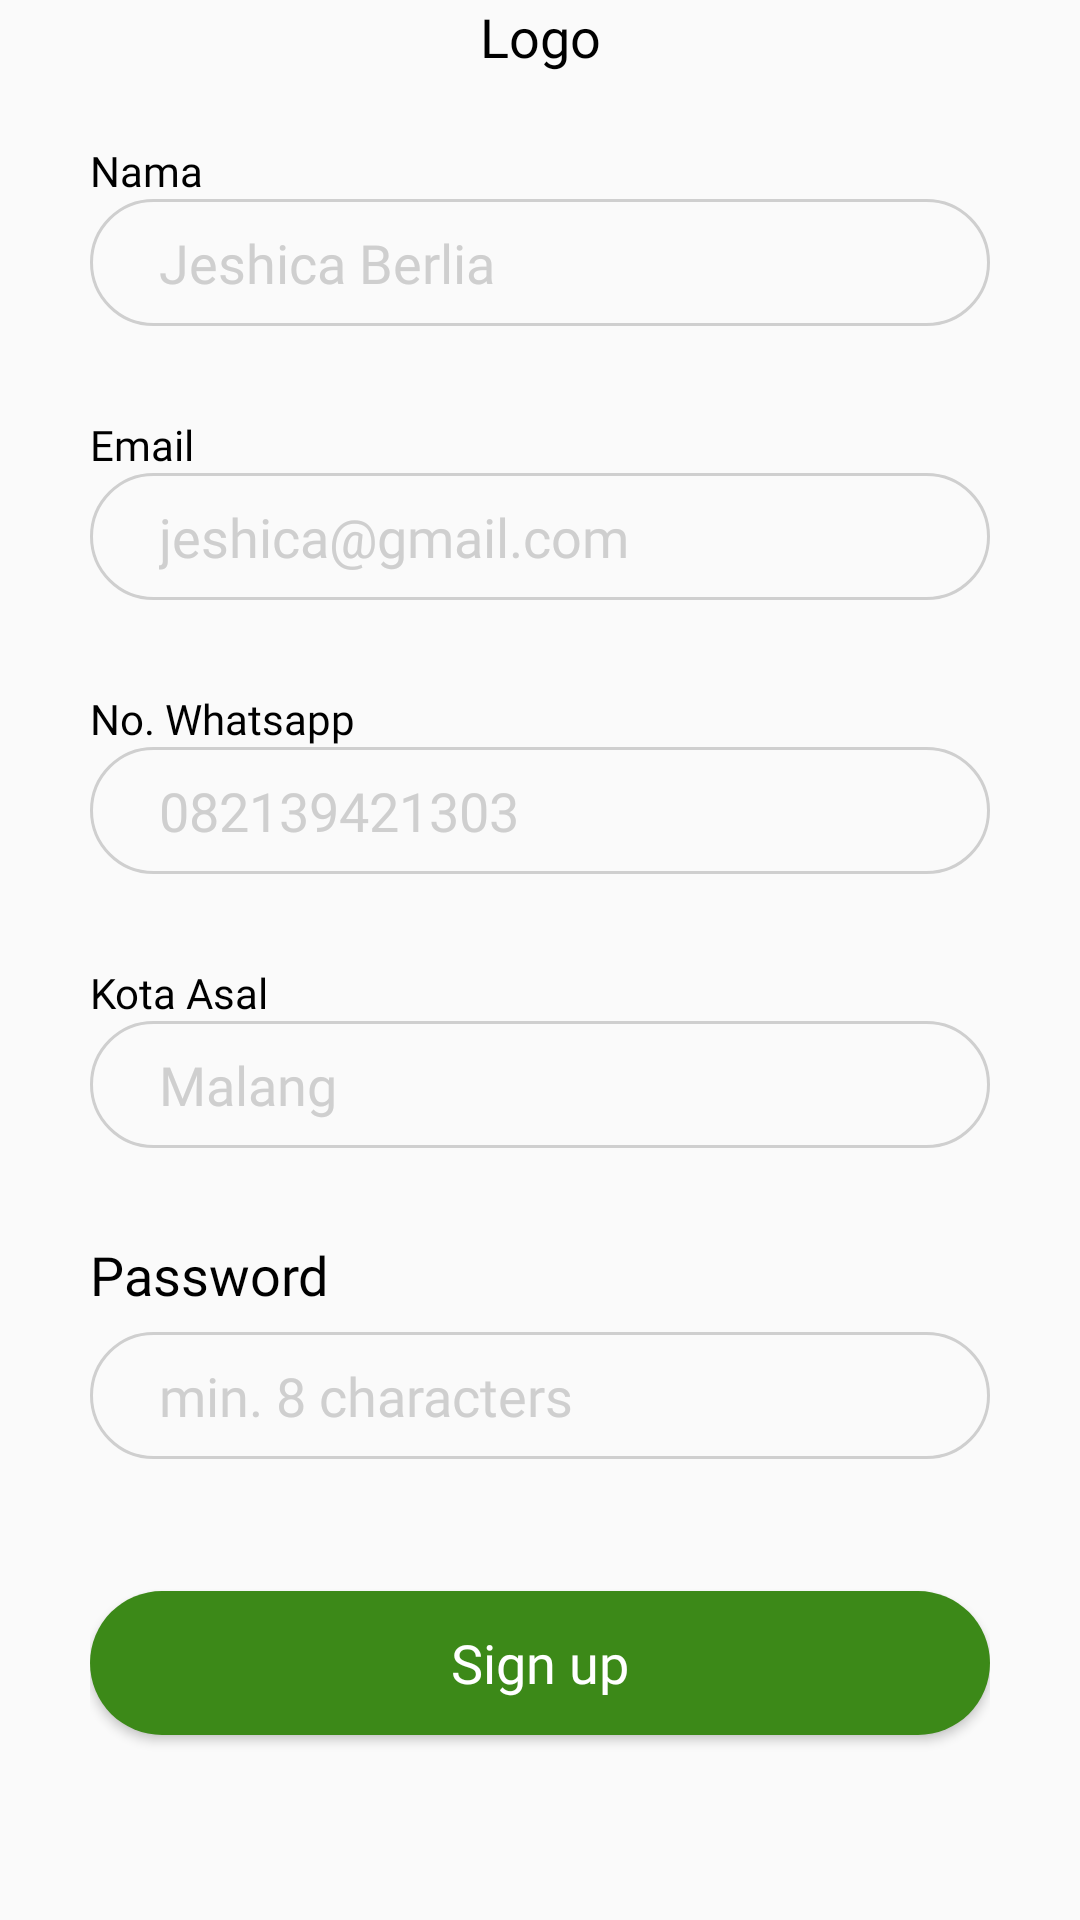

Write the Android layout XML for this screen, with the resource values it uses.
<!-- AndroidManifest.xml: application theme Theme.RaionHackjamKel5.NoActionBar -->
<!-- res/layout/activity_sign_up.xml -->
<?xml version="1.0" encoding="utf-8"?>
<androidx.constraintlayout.widget.ConstraintLayout xmlns:android="http://schemas.android.com/apk/res/android"
    xmlns:app="http://schemas.android.com/apk/res-auto"
    xmlns:tools="http://schemas.android.com/tools"
    android:layout_width="match_parent"
    android:layout_height="match_parent"
    tools:context=".login.SignUpActivity">

    <RelativeLayout
        android:id="@+id/relativeLayout"
        android:layout_width="match_parent"
        android:layout_height="wrap_content"
        android:gravity="center"
        android:paddingHorizontal="30dp"
        app:layout_constraintLeft_toLeftOf="parent"
        app:layout_constraintRight_toRightOf="parent"
        app:layout_constraintTop_toTopOf="parent">

        <ImageButton
            android:id="@+id/btnBack"
            android:layout_width="wrap_content"
            android:layout_height="wrap_content"
            android:layout_centerVertical="true"
            android:background="@android:color/transparent"
            android:src="@drawable/ic_back" />

        <TextView
            android:layout_width="match_parent"
            android:layout_height="wrap_content"
            android:layout_weight="1"
            android:fontFamily="@font/poppins_bold"
            android:text="Logo"
            android:textAlignment="center"
            android:textColor="@color/black"
            android:textSize="18sp" />

    </RelativeLayout>

    <ScrollView
        android:id="@+id/scrollView"
        android:layout_width="match_parent"
        android:layout_height="wrap_content"
        android:layout_marginTop="23dp"
        app:layout_constraintEnd_toEndOf="parent"
        app:layout_constraintStart_toStartOf="parent"
        app:layout_constraintTop_toBottomOf="@id/relativeLayout">

        <LinearLayout
            android:layout_width="match_parent"
            android:layout_height="match_parent"
            android:orientation="vertical"
            android:paddingHorizontal="30dp">

            <TextView
                android:layout_width="match_parent"
                android:layout_height="wrap_content"
                android:fontFamily="@font/poppins_bold"
                android:text="Nama"
                android:textColor="@color/black"
                tools:layout_editor_absoluteX="20dp"
                tools:layout_editor_absoluteY="62dp" />

            <LinearLayout
                android:layout_width="match_parent"
                android:layout_height="wrap_content"
                android:orientation="horizontal"
                android:background="@drawable/form_login_bg"
                android:paddingVertical="9dp"
                android:paddingHorizontal="23dp"
                android:layout_marginBottom="30dp">

                <EditText
                    android:id="@+id/etRNama"
                    android:layout_width="match_parent"
                    android:layout_height="match_parent"
                    android:background="@android:color/transparent"
                    android:hint="Jeshica Berlia"
                    android:textColorHint="#CFCFCF"
                    android:textSize="18sp"
                    android:fontFamily="@font/poppins_regular"
                    android:textColor="@color/black"
                    android:inputType="text"/>

            </LinearLayout>

            <TextView
                android:layout_width="match_parent"
                android:layout_height="wrap_content"
                android:fontFamily="@font/poppins_bold"
                android:text="Email"
                android:textColor="@color/black"
                tools:layout_editor_absoluteX="20dp"
                tools:layout_editor_absoluteY="62dp" />

            <LinearLayout
                android:layout_width="match_parent"
                android:layout_height="wrap_content"
                android:orientation="horizontal"
                android:background="@drawable/form_login_bg"
                android:paddingVertical="9dp"
                android:paddingHorizontal="23dp"
                android:layout_marginBottom="30dp">

                <EditText
                    android:id="@+id/etREmail"
                    android:layout_width="match_parent"
                    android:layout_height="match_parent"
                    android:background="@android:color/transparent"
                    android:hint="jeshica@gmail.com"
                    android:textColorHint="#CFCFCF"
                    android:textSize="18sp"
                    android:fontFamily="@font/poppins_regular"
                    android:textColor="@color/black"
                    android:inputType="textEmailAddress"/>

            </LinearLayout>

            <TextView
                android:layout_width="match_parent"
                android:layout_height="wrap_content"
                android:fontFamily="@font/poppins_bold"
                android:text="No. Whatsapp"
                android:textColor="@color/black"
                tools:layout_editor_absoluteX="20dp"
                tools:layout_editor_absoluteY="62dp" />

            <LinearLayout
                android:layout_width="match_parent"
                android:layout_height="wrap_content"
                android:orientation="horizontal"
                android:background="@drawable/form_login_bg"
                android:paddingVertical="9dp"
                android:paddingHorizontal="23dp"
                android:layout_marginBottom="30dp">

                <EditText
                    android:id="@+id/etRWhatsapp"
                    android:layout_width="match_parent"
                    android:layout_height="match_parent"
                    android:background="@android:color/transparent"
                    android:hint="082139421303"
                    android:textColorHint="#CFCFCF"
                    android:textSize="18sp"
                    android:fontFamily="@font/poppins_regular"
                    android:textColor="@color/black"
                    android:inputType="phone"/>

            </LinearLayout>

            <TextView
                android:layout_width="match_parent"
                android:layout_height="wrap_content"
                android:fontFamily="@font/poppins_bold"
                android:text="Kota Asal"
                android:textColor="@color/black"
                tools:layout_editor_absoluteX="20dp"
                tools:layout_editor_absoluteY="62dp" />

            <LinearLayout
                android:layout_width="match_parent"
                android:layout_height="wrap_content"
                android:orientation="horizontal"
                android:background="@drawable/form_login_bg"
                android:paddingVertical="9dp"
                android:paddingHorizontal="23dp"
                android:layout_marginBottom="30dp">

                <EditText
                    android:id="@+id/etRKotaAsal"
                    android:layout_width="match_parent"
                    android:layout_height="match_parent"
                    android:background="@android:color/transparent"
                    android:hint="Malang"
                    android:textColorHint="#CFCFCF"
                    android:textSize="18sp"
                    android:fontFamily="@font/poppins_regular"
                    android:textColor="@color/black"
                    android:inputType="text"/>

            </LinearLayout>

            <TextView
                android:layout_width="match_parent"
                android:layout_height="wrap_content"
                android:text="Password"
                android:fontFamily="@font/poppins_bold"
                android:textSize="18sp"
                android:textColor="@color/black"
                android:layout_marginBottom="7dp"/>

            <LinearLayout
                android:layout_width="match_parent"
                android:layout_height="wrap_content"
                android:orientation="horizontal"
                android:background="@drawable/form_login_bg"
                android:paddingVertical="9dp"
                android:paddingHorizontal="23dp"
                android:layout_marginBottom="44dp">

                <EditText
                    android:id="@+id/etRPassword"
                    android:layout_width="match_parent"
                    android:layout_height="match_parent"
                    android:background="@android:color/transparent"
                    android:hint="min. 8 characters"
                    android:textColorHint="#CFCFCF"
                    android:textSize="18sp"
                    android:fontFamily="@font/poppins_regular"
                    android:textColor="@color/black"
                    android:layout_weight="1"
                    android:inputType="textPassword" />

            </LinearLayout>

            <androidx.appcompat.widget.AppCompatButton
                android:id="@+id/btnRSignUp"
                android:layout_width="match_parent"
                android:layout_height="wrap_content"
                android:background="@drawable/btn_primary_bg"
                android:text="Sign up"
                android:textAllCaps="false"
                android:fontFamily="@font/poppins_bold"
                android:textColor="@color/white"
                android:textSize="18sp"
                android:layout_marginBottom="50dp"/>

        </LinearLayout>

    </ScrollView>

</androidx.constraintlayout.widget.ConstraintLayout>
<!-- resources referenced by this layout -->
<resources>
  <color name="black">#FF000000</color>
  <color name="white">#FFFFFFFF</color>
  <!-- drawable btn_primary_bg (drawable) -->
  <?xml version="1.0" encoding="utf-8"?>
  <shape xmlns:android="http://schemas.android.com/apk/res/android">
  
      <solid android:color="#3C8918"/>
  
      <corners android:radius="25dp"/>
  
  </shape>
  <!-- drawable form_login_bg (drawable) -->
  <?xml version="1.0" encoding="utf-8"?>
  <shape xmlns:android="http://schemas.android.com/apk/res/android"
      android:shape="rectangle">
  
      <solid android:color="@android:color/transparent"/>
  
      <stroke
          android:width="1dp"
          android:color="#CFCFCF"/>
  
      <corners android:radius="25dp"/>
  
  </shape>
  <style name="Theme.RaionHackjamKel5.NoActionBar" parent="Theme.AppCompat.Light.NoActionBar">
          <item name="windowActionBar">false</item>
          <item name="windowNoTitle">true</item>
      </style>
</resources>
